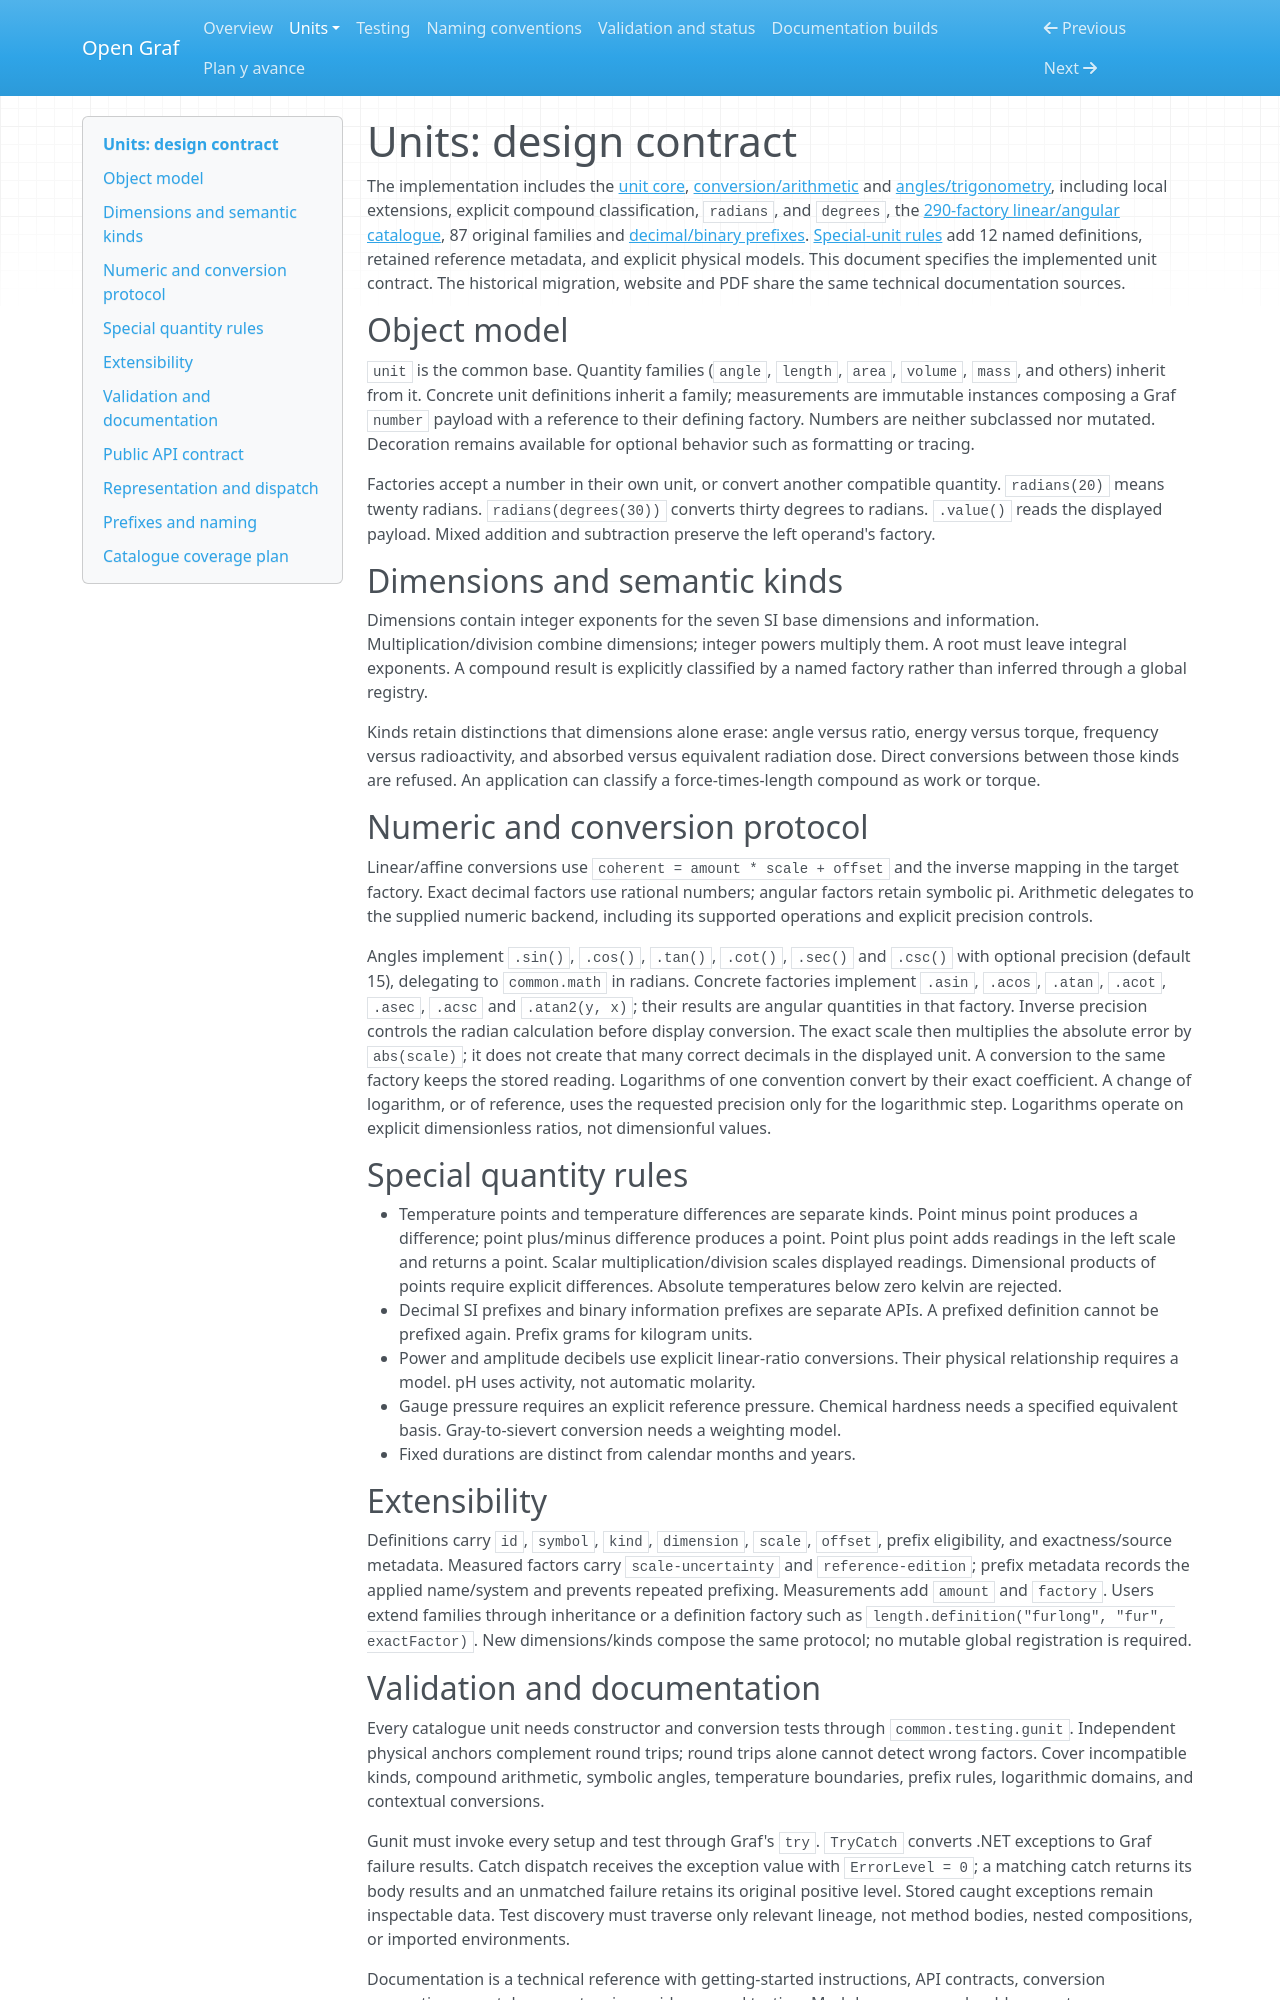

repository: Equijano24/OpenGraf · page: units/design.html · generator: mkdocs

# Units: design contract

The implementation includes the [unit core](core.md),
[conversion/arithmetic](operations.md) and [angles/trigonometry](angles.md),
including local extensions, explicit compound classification, `radians`, and
`degrees`, the [290-factory linear/angular catalogue](catalogue.md), 87 original families and
[decimal/binary prefixes](prefixes.md). [Special-unit rules](special.md) add
12 named definitions, retained reference metadata, and explicit physical models.
This document specifies the implemented unit contract. The historical migration,
website and PDF share the same technical documentation sources.

## Object model

`unit` is the common base. Quantity families (`angle`, `length`, `area`, `volume`,
`mass`, and others) inherit from it. Concrete unit definitions inherit a family;
measurements are immutable instances composing a Graf `number` payload with a
reference to their defining factory. Numbers are neither subclassed nor mutated.
Decoration remains available for optional behavior such as formatting or tracing.

Factories accept a number in their own unit, or convert another compatible
quantity. `radians(20)` means twenty radians. `radians(degrees(30))` converts thirty
degrees to radians. `.value()` reads the displayed payload. Mixed addition and
subtraction preserve the left operand's factory.

## Dimensions and semantic kinds

Dimensions contain integer exponents for the seven SI base dimensions and
information. Multiplication/division combine dimensions; integer powers multiply
them. A root must leave integral exponents. A compound result is explicitly
classified by a named factory rather than inferred through a global registry.

Kinds retain distinctions that dimensions alone erase: angle versus ratio,
energy versus torque, frequency versus radioactivity, and absorbed versus
equivalent radiation dose. Direct conversions between those kinds are refused.
An application can classify a force-times-length compound as work or torque.

## Numeric and conversion protocol

Linear/affine conversions use `coherent = amount * scale + offset` and the inverse
mapping in the target factory. Exact decimal factors use rational numbers;
angular factors retain symbolic pi. Arithmetic delegates to the supplied numeric
backend, including its supported operations and explicit precision controls.

Angles implement `.sin()`, `.cos()`, `.tan()`, `.cot()`, `.sec()` and `.csc()`
with optional precision (default 15), delegating to `common.math` in radians.
Concrete factories implement `.asin`, `.acos`, `.atan`, `.acot`, `.asec`, `.acsc`
and `.atan2(y, x)`; their results are angular quantities in that factory.
Inverse precision controls the radian calculation before display conversion. The
exact scale then multiplies the absolute error by `abs(scale)`; it does not
create that many correct decimals in the displayed unit. A conversion to the
same factory keeps the stored reading. Logarithms of one convention convert by
their exact coefficient. A change of logarithm, or of reference, uses the
requested precision only for the logarithmic step. Logarithms operate on explicit
dimensionless ratios, not dimensionful values.

## Special quantity rules

- Temperature points and temperature differences are separate kinds. Point minus
  point produces a difference; point plus/minus difference produces a point.
  Point plus point adds readings in the left scale and returns a point. Scalar
  multiplication/division scales displayed readings. Dimensional products of
  points require explicit differences. Absolute temperatures below zero kelvin
  are rejected.
- Decimal SI prefixes and binary information prefixes are separate APIs. A
  prefixed definition cannot be prefixed again. Prefix grams for kilogram units.
- Power and amplitude decibels use explicit linear-ratio conversions. Their
  physical relationship requires a model. pH uses activity, not automatic molarity.
- Gauge pressure requires an explicit reference pressure. Chemical hardness needs
  a specified equivalent basis. Gray-to-sievert conversion needs a weighting model.
- Fixed durations are distinct from calendar months and years.

## Extensibility

Definitions carry `id`, `symbol`, `kind`, `dimension`, `scale`, `offset`, prefix
eligibility, and exactness/source metadata. Measured factors carry
`scale-uncertainty` and `reference-edition`; prefix metadata records the applied
name/system and prevents repeated prefixing. Measurements add `amount` and `factory`.
Users extend families through inheritance or a definition factory such as
`length.definition("furlong", "fur", exactFactor)`. New dimensions/kinds compose the
same protocol; no mutable global registration is required.
